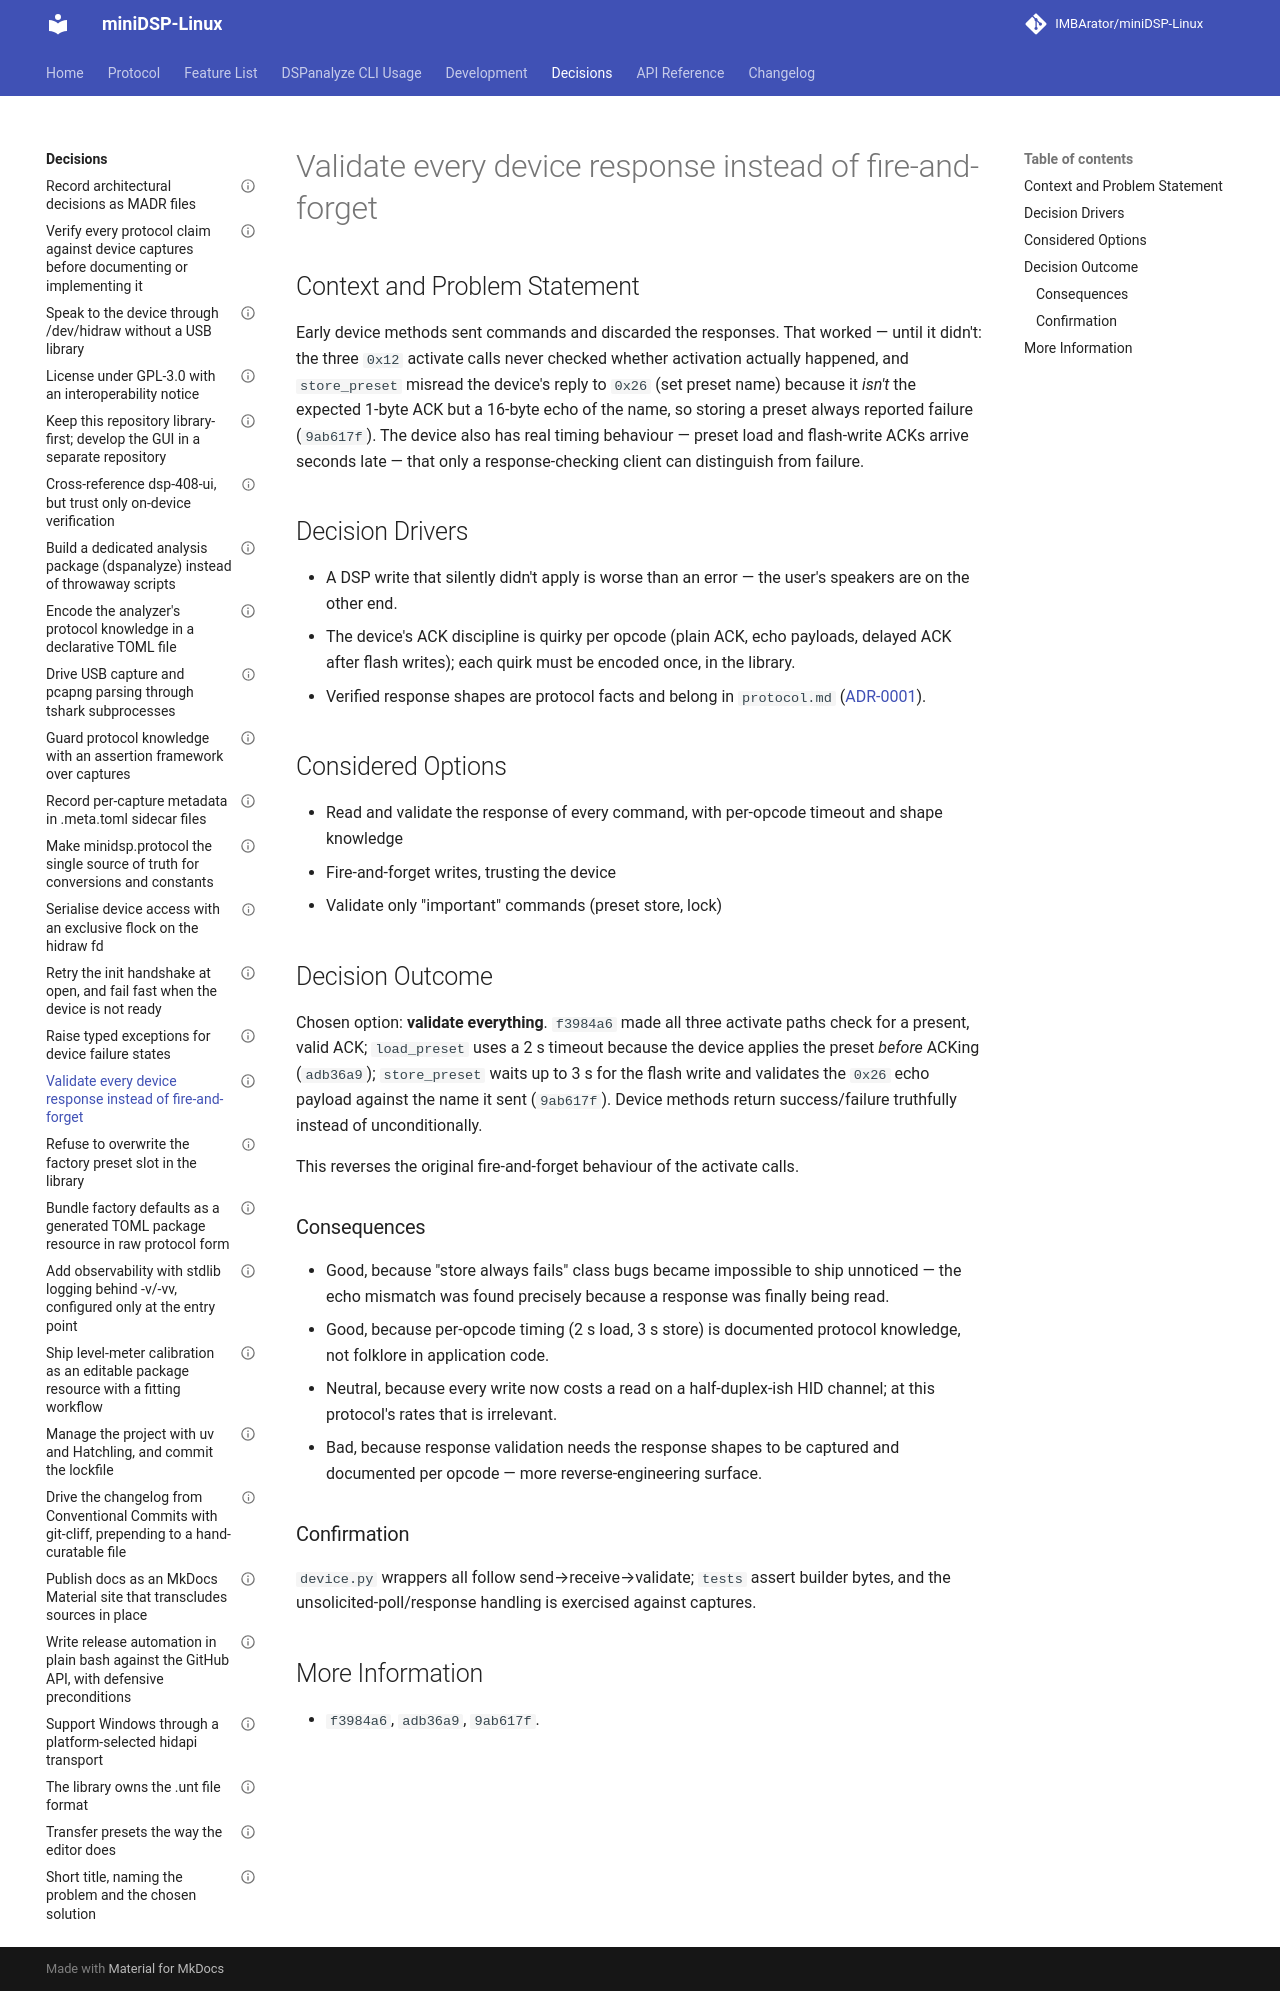

repository: IMBArator/miniDSP-Linux · page: decisions/0015-validate-every-device-response-instead-of-fire-and-forget/index.html · generator: mkdocs

---
status: accepted
date: 2026-04-21
decision-makers: Maximilian Zettler
---

# Validate every device response instead of fire-and-forget

## Context and Problem Statement

Early device methods sent commands and discarded the responses. That worked —
until it didn't: the three `0x12` activate calls never checked whether
activation actually happened, and `store_preset` misread the device's reply to
`0x26` (set preset name) because it *isn't* the expected 1-byte ACK but a
16-byte echo of the name, so storing a preset always reported failure
(`9ab617f`). The device also has real timing behaviour — preset load and
flash-write ACKs arrive seconds late — that only a response-checking client
can distinguish from failure.

## Decision Drivers

* A DSP write that silently didn't apply is worse than an error — the user's
  speakers are on the other end.
* The device's ACK discipline is quirky per opcode (plain ACK, echo payloads,
  delayed ACK after flash writes); each quirk must be encoded once, in the
  library.
* Verified response shapes are protocol facts and belong in `protocol.md`
  ([ADR-0001](0001-verify-every-protocol-claim-against-device-captures.md)).

## Considered Options

* Read and validate the response of every command, with per-opcode timeout
  and shape knowledge
* Fire-and-forget writes, trusting the device
* Validate only "important" commands (preset store, lock)

## Decision Outcome

Chosen option: **validate everything**. `f3984a6` made all three activate
paths check for a present, valid ACK; `load_preset` uses a 2 s timeout because
the device applies the preset *before* ACKing (`adb36a9`); `store_preset`
waits up to 3 s for the flash write and validates the `0x26` echo payload
against the name it sent (`9ab617f`). Device methods return success/failure
truthfully instead of unconditionally.

This reverses the original fire-and-forget behaviour of the activate calls.

### Consequences

* Good, because "store always fails" class bugs became impossible to ship
  unnoticed — the echo mismatch was found precisely because a response was
  finally being read.
* Good, because per-opcode timing (2 s load, 3 s store) is documented protocol
  knowledge, not folklore in application code.
* Neutral, because every write now costs a read on a half-duplex-ish HID
  channel; at this protocol's rates that is irrelevant.
* Bad, because response validation needs the response shapes to be captured
  and documented per opcode — more reverse-engineering surface.

### Confirmation

`device.py` wrappers all follow send→receive→validate; `tests` assert builder
bytes, and the unsolicited-poll/response handling is exercised against
captures.

## More Information

* `f3984a6`, `adb36a9`, `9ab617f`.
